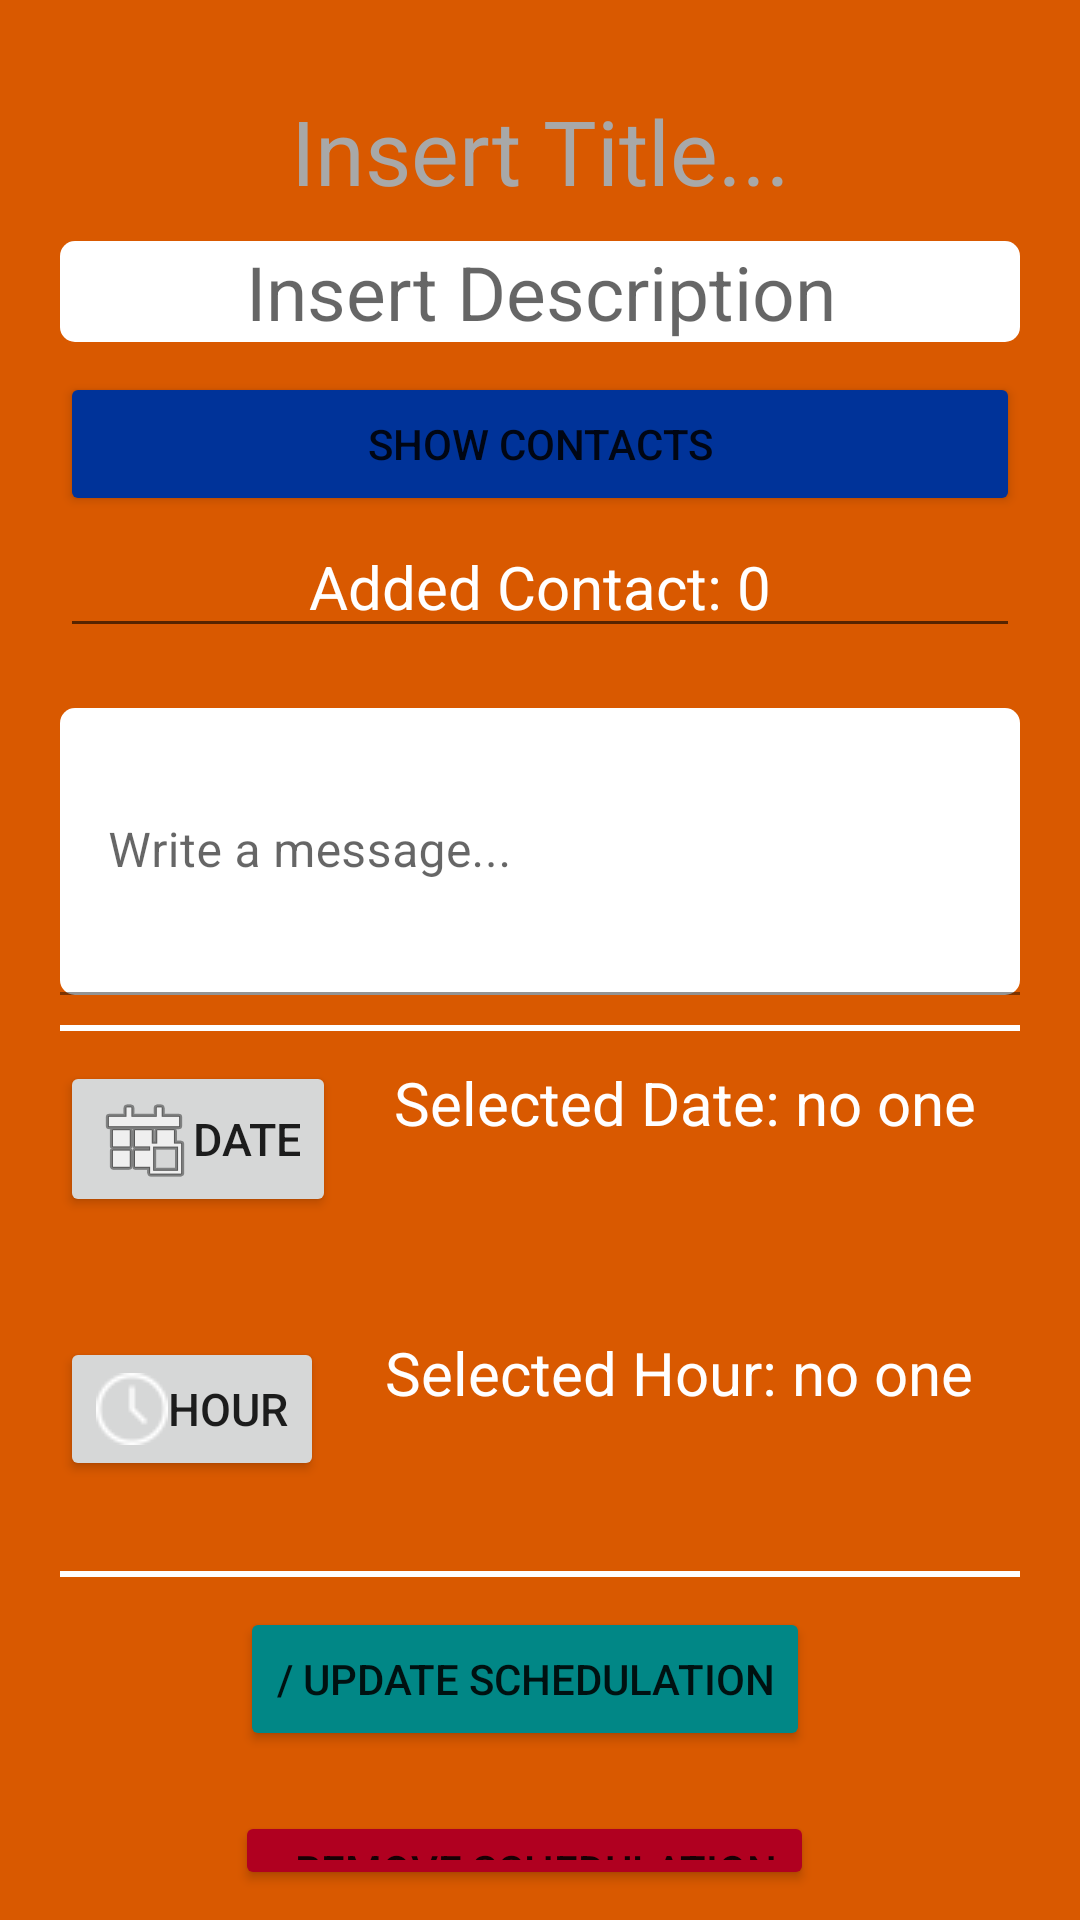

This screen was rendered from an Android layout file. Write that file and the resources it references.
<!-- AndroidManifest.xml: application theme Theme.WAScheduler -->
<!-- res/layout/activity_details_schedule.xml -->
<?xml version="1.0" encoding="utf-8"?>
<androidx.constraintlayout.widget.ConstraintLayout xmlns:android="http://schemas.android.com/apk/res/android"
    xmlns:app="http://schemas.android.com/apk/res-auto"
    xmlns:tools="http://schemas.android.com/tools"
    android:layout_width="match_parent"
    android:layout_height="match_parent"
    android:background="@color/orange1"
    android:paddingLeft="20dp"
    android:paddingTop="30dp"
    android:paddingRight="20dp"
    tools:context=".activity.NewScheduleActivity">

    <LinearLayout
        android:layout_width="match_parent"
        android:layout_height="match_parent"
        android:orientation="vertical">

        <EditText
            android:id="@+id/editTextTitleSchedule"
            android:layout_width="match_parent"
            android:layout_height="wrap_content"
            android:layout_marginBottom="10dp"
            android:background="@drawable/bg_border_title_new_schedule"
            android:hint="@string/insert_title"
            android:inputType="text"
            android:textAlignment="center"
            android:textColor="@color/white"
            android:textColorHint="@color/hint_color"
            android:textSize="30dp" />

        <EditText
            android:id="@+id/editTextDescription"
            android:layout_width="match_parent"
            android:layout_height="wrap_content"
            android:layout_marginBottom="10dp"
            android:background="@drawable/bg_border_edit_text_new_schedule"
            android:hint="@string/insert_description"
            android:inputType="text"
            android:textAlignment="center"
            android:textSize="25dp" />

        <Button
            android:id="@+id/buttonAddContactsDetails"
            android:layout_width="match_parent"
            android:layout_height="wrap_content"
            android:text="@string/show_contacts"
            android:onClick="popSelectContactsFragment"
            android:backgroundTint="@color/blue"
            />

        <TextView
            android:id="@+id/textViewShowNumberAddedContacts"
            android:layout_width="match_parent"
            android:layout_height="wrap_content"
            android:text="@string/added_contacts"
            android:textAlignment="center"
            style="@android:style/Widget.EditText"
            android:textColor="@color/white"
            android:textSize="20dp"
            android:layout_marginBottom="20dp"/>
        <com.google.android.material.textfield.TextInputLayout
            android:layout_width="match_parent"
            android:layout_height="wrap_content">

            <com.google.android.material.textfield.TextInputEditText
                android:id="@+id/editTextMessage"
                android:layout_width="match_parent"
                android:layout_height="match_parent"
                android:layout_marginBottom="10dp"
                android:background="@drawable/bg_border_edit_text_new_schedule"
                android:hint="@string/write_a_message"
                android:paddingBottom="50dp"
                android:textColorHint="@color/black" />
        </com.google.android.material.textfield.TextInputLayout>

        <View
            android:id="@+id/divider"
            android:layout_width="match_parent"
            android:layout_height="2dp"
            android:background="@color/white" />

        <LinearLayout
            android:layout_width="match_parent"
            android:layout_height="wrap_content"
            android:layout_marginBottom="20dp"
            android:orientation="horizontal">

            <Button
                android:id="@+id/buttonSelectDate"
                android:layout_width="wrap_content"
                android:layout_height="wrap_content"
                android:layout_marginTop="10dp"
                android:layout_marginRight="5dp"
                android:layout_marginBottom="10dp"
                android:onClick="popCalendarView"
                android:drawableLeft="@android:drawable/ic_menu_today"
                android:text="@string/add_date_button"
                android:textSize="15dp"/>

            <TextView
                android:id="@+id/textViewShowDateSelected"
                android:layout_width="match_parent"
                android:layout_height="wrap_content"
                android:text="@string/no_date_selected"
                android:textAlignment="center"
                android:textColor="@color/white"
                android:textSize="20dp" />

        </LinearLayout>

        <LinearLayout
            android:layout_width="match_parent"
            android:layout_height="wrap_content"
            android:layout_marginBottom="20dp"
            android:orientation="horizontal">

            <Button
                android:id="@+id/buttonSelectHour"
                android:layout_width="wrap_content"
                android:layout_height="wrap_content"
                android:layout_marginTop="10dp"
                android:layout_marginRight="5dp"
                android:layout_marginBottom="10dp"
                android:onClick="popTimePicker"
                android:drawableLeft="@drawable/clock"
                android:textSize="15dp"
                android:text="@string/add_hour_button" />

            <TextView
                android:id="@+id/textViewShowTimeSelected"
                android:layout_width="match_parent"
                android:layout_height="wrap_content"
                android:text="@string/no_time_selected"
                android:textAlignment="center"
                android:textColor="@color/white"
                android:textSize="20dp" />

        </LinearLayout>

        <View
            android:id="@+id/divider2"
            android:layout_width="match_parent"
            android:layout_height="2dp"
            android:background="@color/white" />

        <Button
            android:id="@+id/buttonUpdateSchedulation"
            android:layout_width="wrap_content"
            android:layout_height="wrap_content"
            android:layout_gravity="center"
            android:layout_marginTop="10dp"
            android:layout_marginRight="5dp"
            android:layout_marginBottom="10dp"
            android:onClick="popUpdateConfirmationMessage"
            android:backgroundTint="@color/teal_700"
            android:text="@string/update_schedulation_button" />
        <Button
            android:id="@+id/buttonRemoveSchedulation"
            android:layout_width="wrap_content"
            android:layout_height="wrap_content"
            android:layout_gravity="center"
            android:layout_marginTop="10dp"
            android:layout_marginRight="5dp"
            android:layout_marginBottom="10dp"
            android:onClick="popRemoveConfirmationMessage"
            android:backgroundTint="@color/design_default_color_error"
            android:text="@string/remove_schedulation_button" />
    </LinearLayout>

</androidx.constraintlayout.widget.ConstraintLayout>
<!-- resources referenced by this layout -->
<resources>
  <color name="black">#FF000000</color>
  <color name="blue">#003399</color>
  <color name="hint_color">#a8a8a8</color>
  <color name="orange1">#d95900</color>
  <color name="teal_700">#FF018786</color>
  <color name="white">#FFFFFFFF</color>
  <!-- drawable bg_border_edit_text_new_schedule (drawable) -->
  <?xml version="1.0" encoding="utf-8"?>
  <shape xmlns:android="http://schemas.android.com/apk/res/android"
      android:shape="rectangle"
      android:tint="@color/white">
      <corners android:radius="5dp"></corners>
  
  </shape>
  <!-- drawable bg_border_title_new_schedule (drawable) -->
  <?xml version="1.0" encoding="utf-8"?>
  <shape xmlns:android="http://schemas.android.com/apk/res/android"
      android:shape="rectangle">
      <corners android:radius="5dp"></corners>
  
  </shape>
  <!-- drawable clock: png bitmap (drawable, 978 bytes) -->
  <string name="add_date_button">Date</string>
  <string name="add_hour_button">Hour</string>
  <string name="added_contacts">Added Contact: 0</string>
  <string name="insert_description">Insert Description</string>
  <string name="insert_title">Insert Title...</string>
  <string name="no_date_selected">Selected Date: no one</string>
  <string name="no_time_selected">Selected Hour: no one</string>
  <string name="remove_schedulation_button">- Remove Schedulation</string>
  <string name="show_contacts">Show contacts</string>
  <string name="update_schedulation_button">/ Update Schedulation</string>
  <string name="write_a_message">Write a message...</string>
  <style name="Theme.WAScheduler" parent="Theme.MaterialComponents.DayNight.DarkActionBar">
          
          <item name="colorPrimary">@color/purple_500</item>
          <item name="colorPrimaryVariant">@color/purple_700</item>
          <item name="colorOnPrimary">@color/white</item>
          
          <item name="colorSecondary">@color/teal_200</item>
          <item name="colorSecondaryVariant">@color/teal_700</item>
          <item name="colorOnSecondary">@color/white</item>
          
          <item name="android:statusBarColor" tools:targetApi="l">?attr/colorPrimaryVariant</item>
          
      </style>
  <color name="purple_500">#FF6200EE</color>
  <color name="purple_700">#FF3700B3</color>
  <color name="teal_200">#FF03DAC5</color>
</resources>
